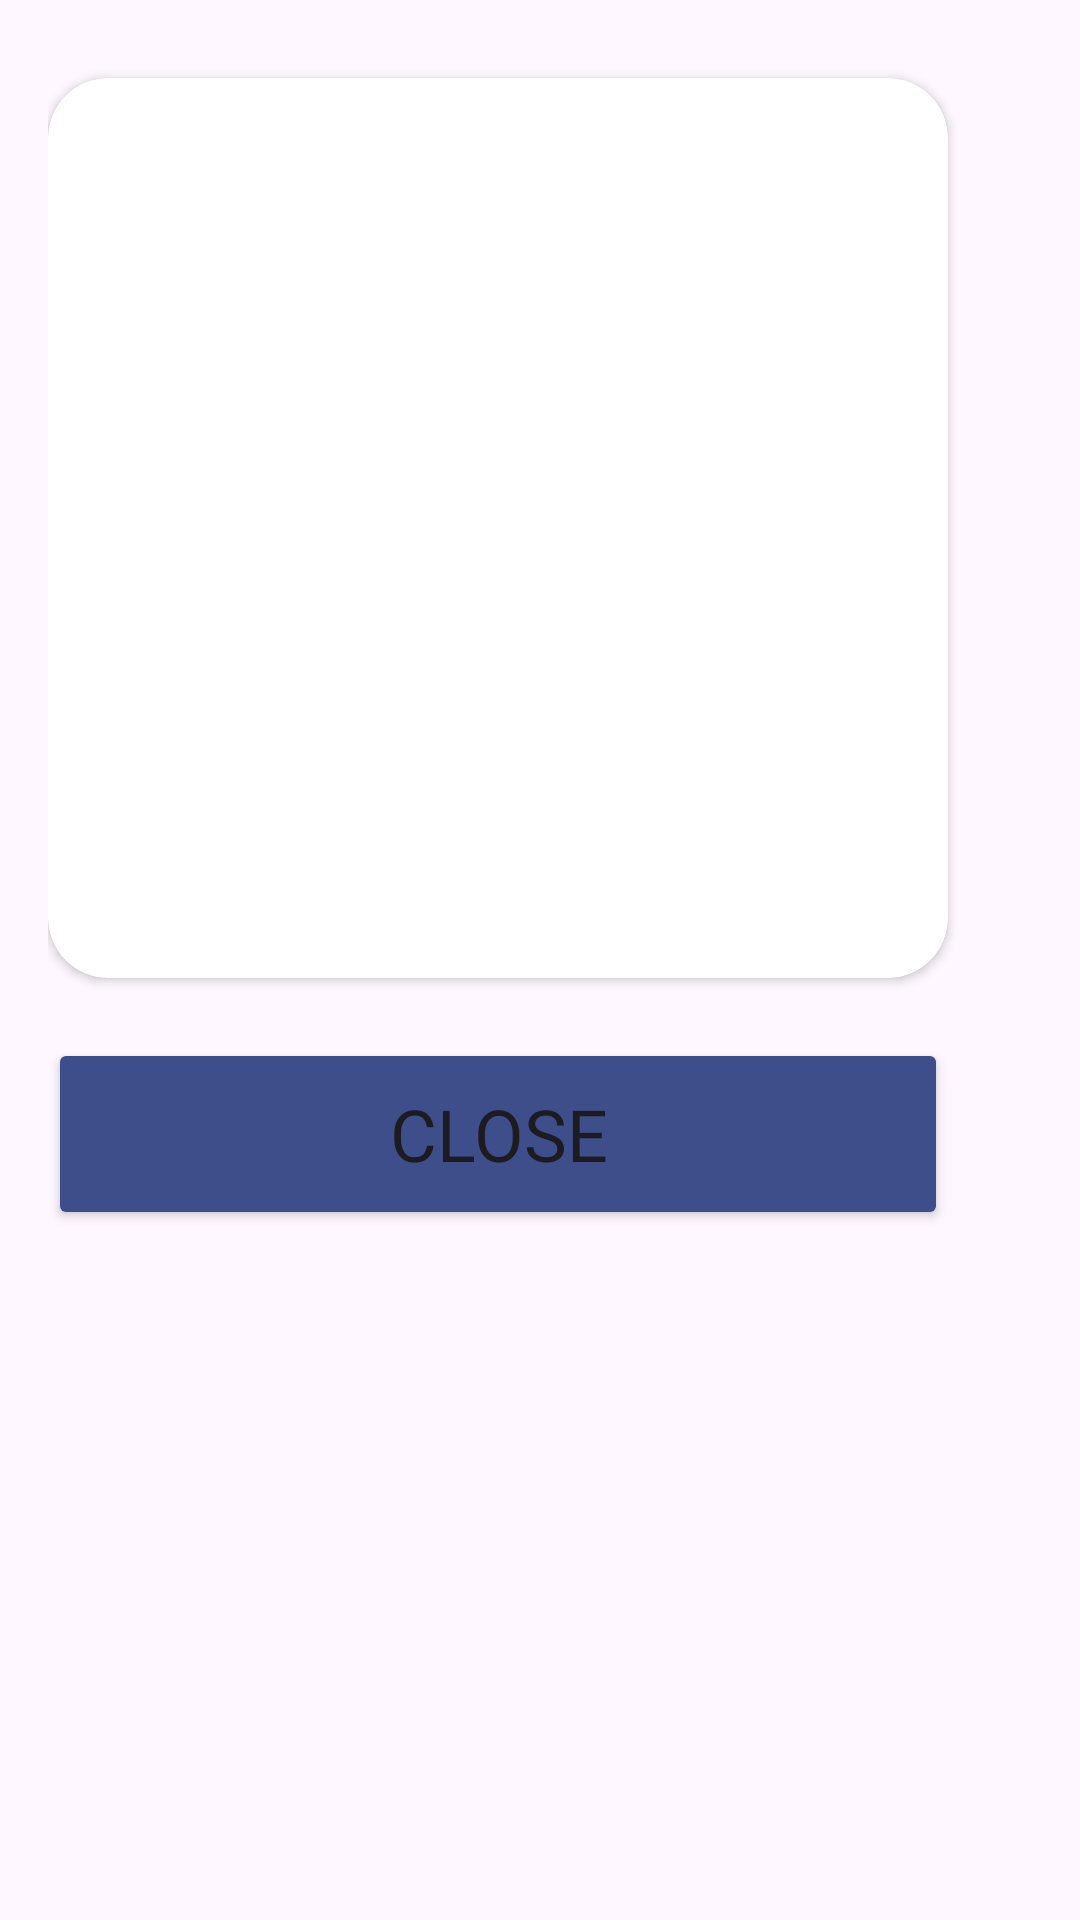

Layout XML and referenced resources for this Android screen:
<!-- AndroidManifest.xml: application theme Theme.Echolynk -->
<!-- res/layout/popup_layout.xml -->
<?xml version="1.0" encoding="utf-8"?>
<LinearLayout xmlns:android="http://schemas.android.com/apk/res/android"
        android:layout_width="wrap_content"
        android:layout_height="match_parent"
        android:orientation="vertical"
        android:padding="16dp"
        app:cardCornerRadius="20dp"
        xmlns:app="http://schemas.android.com/apk/res-auto"
        xmlns:tools="http://schemas.android.com/tools"
        >
        <androidx.cardview.widget.CardView
            android:layout_width="300dp"
            android:layout_height="300dp"
            android:layout_marginTop="10dp"
            app:cardCornerRadius="20dp"
            android:background="@color/black"
            >
            <ProgressBar
                android:id="@+id/imageProgressBar"
                android:layout_width="wrap_content"
                android:layout_height="wrap_content"
                android:layout_centerInParent="true"
                android:layout_gravity="center"
                android:visibility="gone" />

            <TextView
                android:id="@+id/loadingText"
                android:layout_width="wrap_content"
                android:layout_height="wrap_content"
                android:layout_marginTop="50dp"
                android:text="Loading..."
                android:layout_gravity="center"
                android:visibility="gone"
                />

            <ImageView
                android:id="@+id/imageView"
                android:layout_width="match_parent"
                android:layout_height="match_parent"
                tools:srcCompat="@tools:sample/avatars"
                />
        </androidx.cardview.widget.CardView>

        <Button
            android:id="@+id/closePopupButton"
            android:layout_width="300dp"
            android:layout_height="64dp"
            android:layout_marginTop="20dp"
            android:layout_marginEnd="0dp"
            android:backgroundTint="#3D4E8B"
            android:fontFamily="@font/poppins_semibold"
            android:text="Close"
            android:textSize="24sp"
            app:layout_constraintEnd_toEndOf="parent"
            app:layout_constraintStart_toStartOf="parent"
            app:layout_constraintTop_toTopOf="parent"
            />

    </LinearLayout>
<!-- resources referenced by this layout -->
<resources>
  <color name="black">#FF000000</color>
  <style name="Theme.Echolynk" parent="Base.Theme.Echolynk" />
  <style name="Base.Theme.Echolynk" parent="Theme.Material3.DayNight.NoActionBar">
          
          
      </style>
</resources>
